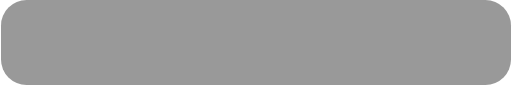
t = 0.00 s
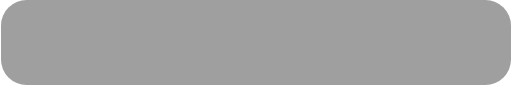
t = 0.25 s
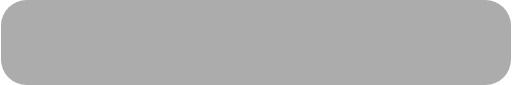
t = 0.75 s
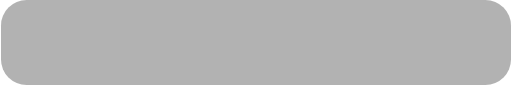
t = 1.00 s
t = 1.25 s: frame unchanged from t = 0.75 s, image omitted
t = 1.75 s: frame unchanged from t = 0.25 s, image omitted

The animated SVG that drew these frames (rendered in a browser with its animation timeline set to each time). Animation: 1 SMIL element (animate=1); one cycle of 2.00 s, repeats indefinitely.

<svg viewBox="0 0 300 50" width="100%" height="100%">
<rect width="300" height="50" rx="15">
<animate attributeName="opacity" dur="2s" from="0.6" to="0.2" repeatCount="indefinite" values="0.4;0.3;0.4"/>
</rect>
</svg>
